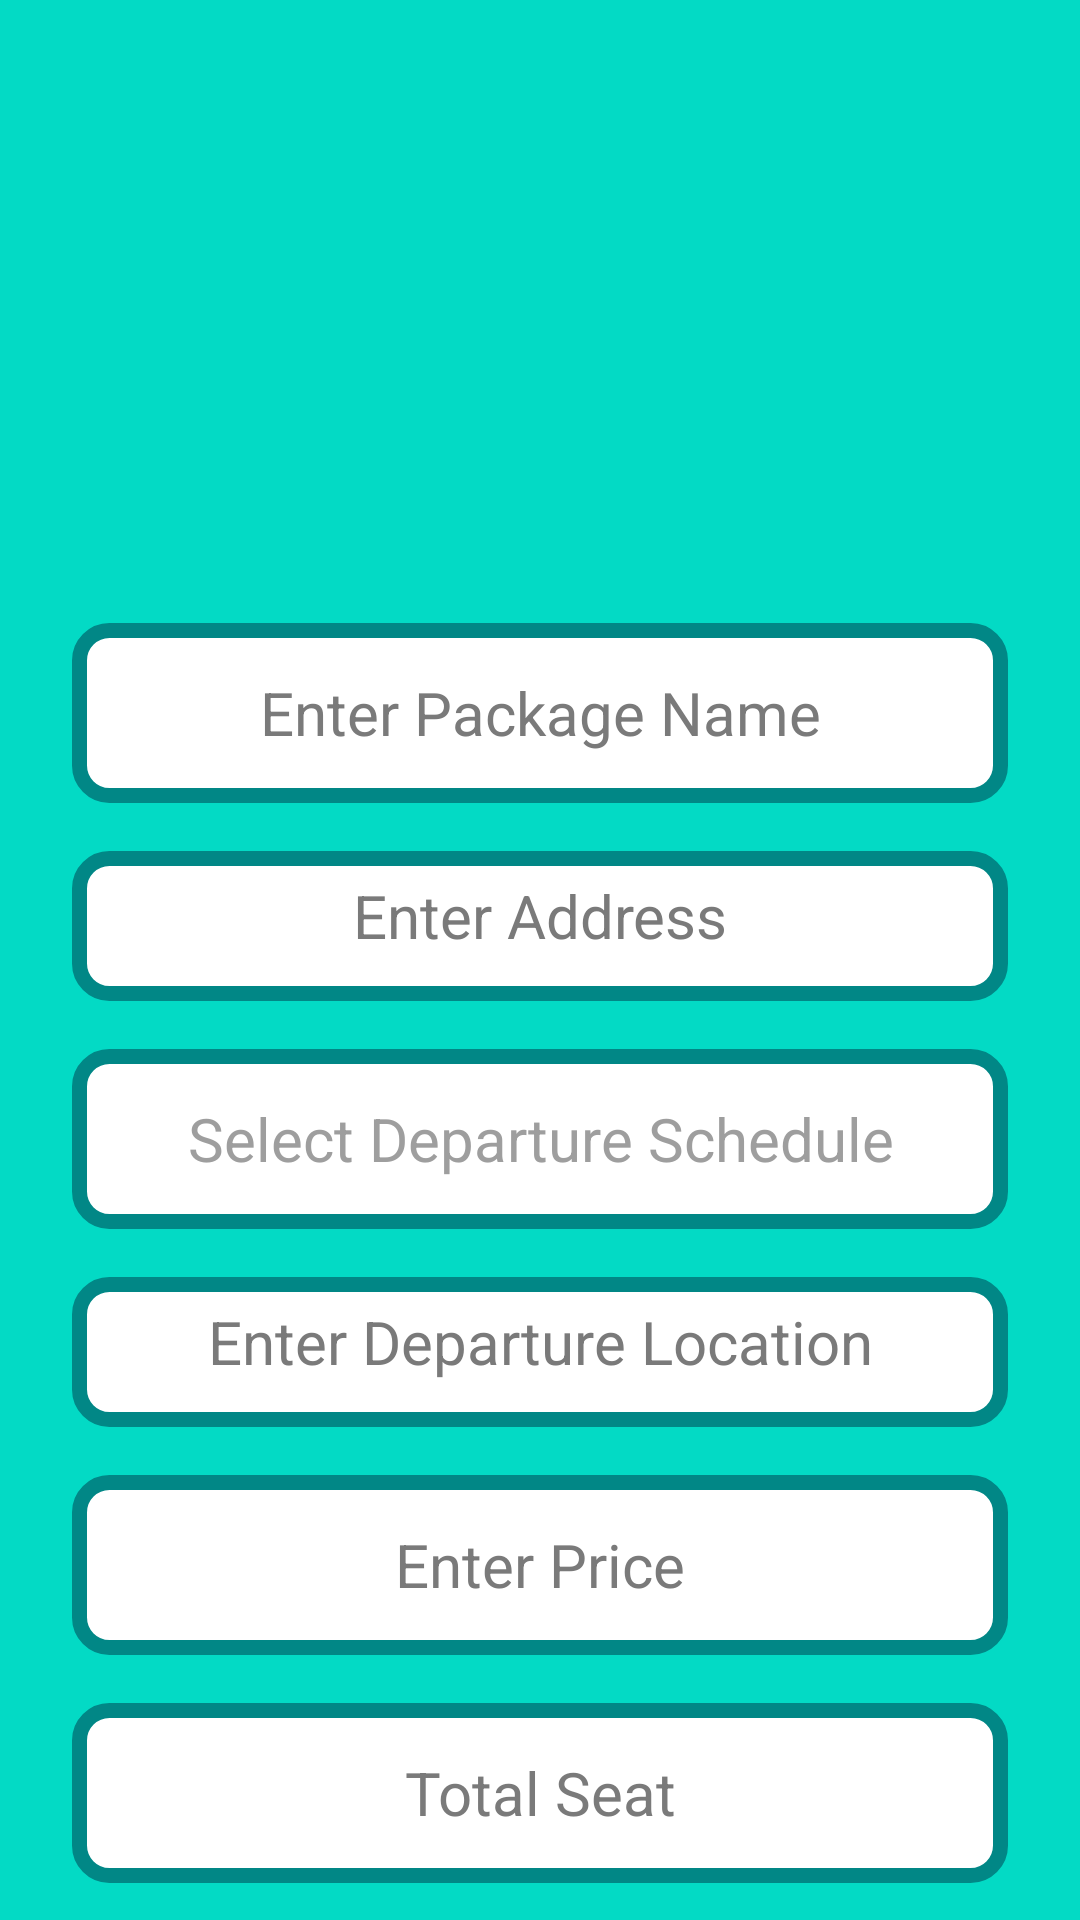

The Android layout XML behind this screen, and the referenced resources:
<!-- AndroidManifest.xml: application theme Theme.GoForTrip -->
<!-- res/layout/fragment_add_pkg.xml -->
<?xml version="1.0" encoding="utf-8"?>
<layout xmlns:android="http://schemas.android.com/apk/res/android"
    xmlns:app="http://schemas.android.com/apk/res-auto"
    xmlns:tools="http://schemas.android.com/tools">

    <ScrollView
        android:layout_width="match_parent"
        android:layout_height="match_parent"
        android:background="@color/teal_200">

        <androidx.constraintlayout.widget.ConstraintLayout
            android:layout_width="match_parent"
            android:layout_height="match_parent"
            tools:context=".fragments.AddPkgFragment">


            <ImageView
                android:id="@+id/pkg_icon"
                android:layout_width="0dp"
                android:layout_height="0dp"
                android:layout_marginTop="16dp"
                app:layout_constraintBottom_toTopOf="@+id/pkg_name"
                app:layout_constraintDimensionRatio="h,16:9"
                app:layout_constraintEnd_toEndOf="@+id/pkg_name"
                app:layout_constraintHorizontal_bias="0.0"
                app:layout_constraintStart_toStartOf="@+id/pkg_name"
                app:layout_constraintTop_toTopOf="parent"
                app:layout_constraintVertical_chainStyle="packed"
                app:srcCompat="@drawable/ic_baseline_account_box" />

            <EditText
                android:id="@+id/pkg_name"
                android:layout_width="0dp"
                android:layout_height="60dp"
                android:textColorHint="@color/Gray"
                android:layout_marginStart="24dp"
                android:layout_marginTop="16dp"
                android:layout_marginEnd="24dp"
                android:background="@drawable/et_bg"
                android:ems="10"
                android:gravity="center"
                android:hint="@string/enter_package_name"
                android:inputType="textPersonName"
                android:textColor="@color/black"
                android:textSize="20sp"
                app:layout_constraintBottom_toTopOf="@+id/nestedScrollView2"
                app:layout_constraintEnd_toEndOf="parent"
                app:layout_constraintHorizontal_bias="0.5"
                app:layout_constraintStart_toStartOf="parent"
                app:layout_constraintTop_toBottomOf="@+id/pkg_icon" />

            <androidx.core.widget.NestedScrollView
                android:id="@+id/nestedScrollView2"
                android:layout_width="0dp"
                android:layout_height="50dp"
                android:layout_marginTop="16dp"
                android:background="@drawable/et_bg"
                app:layout_constraintBottom_toTopOf="@+id/pkg_schedule"
                app:layout_constraintEnd_toEndOf="@+id/pkg_name"
                app:layout_constraintHorizontal_bias="0.5"
                app:layout_constraintStart_toStartOf="@+id/pkg_name"
                app:layout_constraintTop_toBottomOf="@+id/pkg_name">

                <EditText
                    android:id="@+id/pkg_addr"
                    android:layout_width="match_parent"
                    android:layout_height="60dp"
                    android:textColorHint="@color/Gray"
                    android:ems="10"
                    android:gravity="center"
                    android:paddingTop="8dp"
                    android:background="@android:color/transparent"
                    android:hint="@string/enter_address"
                    android:inputType="textMultiLine"
                    android:textColor="@color/black"
                    android:textSize="20sp" />
            </androidx.core.widget.NestedScrollView>


            <TextView
                android:id="@+id/pkg_schedule"
                android:layout_width="0dp"
                android:layout_height="60dp"
                android:textColorHint="@color/Gray"
                android:layout_marginTop="16dp"
                android:background="@drawable/et_bg"
                android:gravity="center"
                android:text="Select Departure Schedule"
                android:textColor="#9E9E9E"
                android:textSize="20sp"
                app:layout_constraintBottom_toTopOf="@+id/nestedScrollView3"
                app:layout_constraintEnd_toEndOf="@+id/pkg_name"
                app:layout_constraintHorizontal_bias="0.5"
                app:layout_constraintStart_toStartOf="@+id/pkg_name"
                app:layout_constraintTop_toBottomOf="@+id/nestedScrollView2" />

            <androidx.core.widget.NestedScrollView
                android:id="@+id/nestedScrollView3"
                android:layout_width="0dp"
                android:layout_height="50dp"
                android:layout_marginTop="16dp"
                android:background="@drawable/et_bg"
                app:layout_constraintBottom_toTopOf="@+id/pkg_price"
                app:layout_constraintEnd_toEndOf="@+id/pkg_schedule"
                app:layout_constraintStart_toStartOf="@+id/pkg_schedule"
                app:layout_constraintTop_toBottomOf="@+id/pkg_schedule">

                <EditText
                    android:id="@+id/pkg_dep_loc"
                    android:layout_width="match_parent"
                    android:layout_height="60dp"
                    android:textColorHint="@color/Gray"
                    android:ems="10"
                    android:gravity="center"
                    android:paddingTop="8dp"
                    android:background="@android:color/transparent"
                    android:hint="@string/enter_departure_location"
                    android:inputType="textMultiLine"
                    android:textColor="@color/black"
                    android:textSize="20sp" />

            </androidx.core.widget.NestedScrollView>


            <EditText
                android:id="@+id/pkg_price"
                android:layout_width="0dp"
                android:layout_height="60dp"
                android:textColorHint="@color/Gray"
                android:layout_marginTop="16dp"
                android:background="@drawable/et_bg"
                android:ems="10"
                android:gravity="center"
                android:hint="@string/enter_price"
                android:inputType="numberDecimal"
                android:textColor="@color/black"
                android:textSize="20sp"
                app:layout_constraintBottom_toTopOf="@+id/pkg_total_seat"
                app:layout_constraintEnd_toEndOf="@+id/pkg_schedule"
                app:layout_constraintHorizontal_bias="0.5"
                app:layout_constraintStart_toStartOf="@+id/pkg_schedule"
                app:layout_constraintTop_toBottomOf="@+id/nestedScrollView3" />

            <EditText
                android:id="@+id/pkg_total_seat"
                android:layout_width="0dp"
                android:layout_height="60dp"
                android:textColorHint="@color/Gray"
                android:layout_marginTop="16dp"
                android:layout_marginBottom="16dp"
                android:background="@drawable/et_bg"
                android:ems="10"
                android:gravity="center"
                android:hint="@string/total_seat"
                android:inputType="numberDecimal"
                android:textColor="@color/black"
                android:textSize="20sp"
                app:layout_constraintBottom_toTopOf="@+id/pkg_image_select_rec"
                app:layout_constraintEnd_toEndOf="@+id/pkg_price"
                app:layout_constraintHorizontal_bias="0.5"
                app:layout_constraintStart_toStartOf="@+id/pkg_price"
                app:layout_constraintTop_toBottomOf="@+id/pkg_price" />

            <androidx.recyclerview.widget.RecyclerView
                android:id="@+id/pkg_image_select_rec"
                android:layout_width="0dp"
                android:layout_height="wrap_content"
                android:visibility="gone"
                app:layout_constraintBottom_toTopOf="@+id/select_image_btn"
                app:layout_constraintEnd_toEndOf="@+id/pkg_total_seat"
                app:layout_constraintHorizontal_bias="0.5"
                app:layout_constraintStart_toStartOf="@+id/pkg_total_seat"
                app:layout_constraintTop_toBottomOf="@+id/pkg_total_seat"
                tools:visibility="visible" />

            <Button
                android:id="@+id/select_image_btn"
                android:layout_width="0dp"
                android:layout_height="50dp"
                android:backgroundTint="@color/teal_700"
                android:elevation="10dp"
                android:paddingTop="8dp"
                android:text="@string/add_image"
                android:textColor="@color/white"
                app:layout_constraintBottom_toTopOf="@+id/nestedScrollView"
                app:layout_constraintEnd_toEndOf="@+id/pkg_total_seat"
                app:layout_constraintHorizontal_bias="0.5"
                app:layout_constraintStart_toStartOf="@+id/pkg_total_seat"
                app:layout_constraintTop_toBottomOf="@+id/pkg_image_select_rec" />


            <androidx.core.widget.NestedScrollView
                android:id="@+id/nestedScrollView"
                android:layout_width="0dp"
                android:layout_height="200dp"
                android:layout_marginTop="16dp"
                android:background="@drawable/et_bg"
                android:fillViewport="true"
                app:layout_constraintBottom_toTopOf="@+id/pkg_submit_btn"
                app:layout_constraintEnd_toEndOf="@+id/select_image_btn"
                app:layout_constraintHorizontal_bias="0.5"
                app:layout_constraintStart_toStartOf="@+id/select_image_btn"
                app:layout_constraintTop_toBottomOf="@+id/select_image_btn">

                <EditText
                    android:id="@+id/pkg_desc"
                    android:layout_width="match_parent"
                    android:layout_height="wrap_content"
                    android:textColorHint="@color/Gray"
                    android:ems="10"
                    android:gravity="top|start"
                    android:hint="@string/enter_package_description"
                    android:inputType="textMultiLine"
                    android:padding="8dp"
                    android:textColor="@color/black"
                    android:textSize="18sp"
                    android:background="@android:color/transparent"/>
            </androidx.core.widget.NestedScrollView>

            <Button
                android:id="@+id/pkg_submit_btn"
                android:layout_width="0dp"
                android:layout_height="50dp"
                android:layout_marginTop="24dp"
                android:layout_marginBottom="16dp"
                android:backgroundTint="@color/teal_700"
                android:elevation="10dp"
                android:paddingTop="8dp"
                android:text="@string/add_package"
                app:layout_constraintBottom_toBottomOf="parent"
                app:layout_constraintEnd_toEndOf="@+id/nestedScrollView"
                app:layout_constraintHorizontal_bias="0.5"
                app:layout_constraintStart_toStartOf="@+id/nestedScrollView"
                app:layout_constraintTop_toBottomOf="@+id/nestedScrollView" />

        </androidx.constraintlayout.widget.ConstraintLayout>
    </ScrollView>


</layout>
<!-- resources referenced by this layout -->
<resources>
  <color name="Gray">#7A7A7A</color>
  <color name="black">#FF000000</color>
  <color name="teal_200">#FF03DAC5</color>
  <color name="teal_700">#FF018786</color>
  <color name="white">#FFFFFFFF</color>
  <!-- drawable et_bg (drawable) -->
  <?xml version="1.0" encoding="utf-8"?>
  <selector xmlns:android="http://schemas.android.com/apk/res/android">
  
      <item android:state_enabled="true" android:state_focused="true">
          <shape android:shape="rectangle">
              <solid android:color="@color/white" />
              <stroke android:width="5dp" android:color="@color/teal_700" />
              <corners android:radius="10dp" />
          </shape>
      </item>
      <item android:state_enabled="true">
          <shape android:shape="rectangle">
              <solid android:color="@color/white" />
              <stroke android:width="5dp" android:color="@color/teal_700" />
              <corners android:radius="10dp" />
          </shape>
      </item>
  
  </selector>
  <!-- drawable ic_baseline_account_box (drawable) -->
  <vector xmlns:android="http://schemas.android.com/apk/res/android"
      android:width="24dp"
      android:height="24dp"
      android:tint="?attr/colorControlNormal"
      android:viewportWidth="24"
      android:viewportHeight="24">
      <path
          android:fillColor="@android:color/black"
          android:pathData="M3,5v14c0,1.1 0.89,2 2,2h14c1.1,0 2,-0.9 2,-2L21,5c0,-1.1 -0.9,-2 -2,-2L5,3c-1.11,0 -2,0.9 -2,2zM15,9c0,1.66 -1.34,3 -3,3s-3,-1.34 -3,-3 1.34,-3 3,-3 3,1.34 3,3zM6,17c0,-2 4,-3.1 6,-3.1s6,1.1 6,3.1v1L6,18v-1z" />
  </vector>
  <string name="add_image">Add Image</string>
  <string name="add_package">Add Package</string>
  <string name="enter_address">Enter Address</string>
  <string name="enter_departure_location">Enter Departure Location</string>
  <string name="enter_package_description">Enter Package Description...</string>
  <string name="enter_package_name">Enter Package Name</string>
  <string name="enter_price">Enter Price</string>
  <string name="total_seat">Total Seat</string>
  <style name="Theme.GoForTrip" parent="Theme.MaterialComponents.DayNight.DarkActionBar">
          
          <item name="colorPrimary">@color/purple_500</item>
          <item name="colorPrimaryVariant">@color/purple_700</item>
          <item name="colorOnPrimary">@color/white</item>
          
          <item name="colorSecondary">@color/teal_200</item>
          <item name="colorSecondaryVariant">@color/teal_700</item>
          <item name="colorOnSecondary">@color/black</item>
          
          <item name="android:statusBarColor">?attr/colorPrimaryVariant</item>
          
          <item name="android:fontFamily">@font/goldman_bold</item>
          <item name="android:itemBackground">@color/white</item>
          <item name="itemTextAppearance">@color/black</item>
      </style>
  <color name="purple_500">#FF6200EE</color>
  <color name="purple_700">#FF3700B3</color>
</resources>
